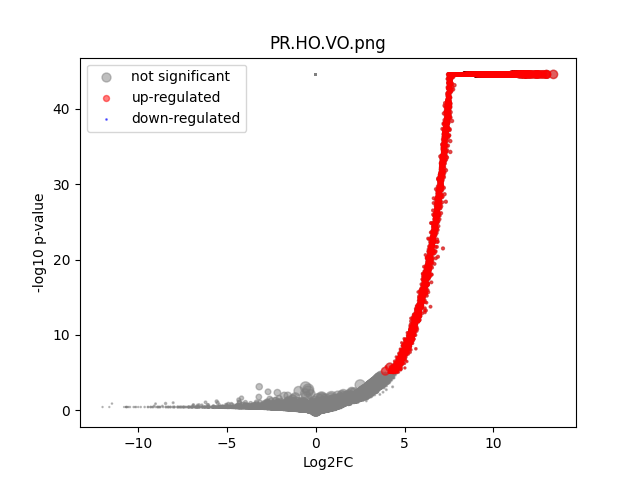

The data file committed next to this chart (first rows):
	gene	expression_1	expression_2	log2FC	-log10 p-val	significant
0	MIR1302-2HG	0.0	9.102223e-09	0.0001314	44.55	0
1	FAM138A	0.0	9.102223e-09	0.0001314	44.55	0
2	OR4F5	0.0	9.102223e-09	0.0001314	44.55	0
3	AL627309.1	0.0	0.001644	4.124	4.502	0
4	AL627309.3	0.0	8.3235114e-05	0.8737	0.4983	0
5	AL627309.2	0.0	9.102223e-09	0.0001314	44.55	0
6	AL627309.5	0.0	0.01451	7.19	34.41	1
7	AL627309.4	0.0	0.001221	3.723	3.329	0
8	AP006222.2	0.0	9.102223e-09	0.0001314	44.55	0
9	AL732372.1	0.0	9.102223e-09	0.0001314	44.55	0
10	OR4F29	0.0	9.102223e-09	0.0001314	44.55	0
11	AC114498.1	0.0	0.0001218	1.149	0.4983	0
12	OR4F16	0.0	9.102223e-09	0.0001314	44.55	0
13	AL669831.2	0.0	0.001017	3.482	2.897	0
14	LINC01409	0.0	0.02895	8.182	44.55	1
15	FAM87B	0.0	0.000604	2.816	1.833	0
16	LINC01128	0.1641	0.059	-1.475	0.2632	0
17	LINC00115	0.0	0.01067	6.751	25.27	1
18	FAM41C	0.0	0.006691	6.086	17	1
19	AL645608.6	0.0	0.000451	2.462	1.526	0
20	AL645608.2	0.0	0.003314	5.093	7.936	1
21	AL645608.4	0.0	0.0001448	1.292	0.7634	0
22	LINC02593	0.0	0.02425	7.928	44.55	1
23	SAMD11	0.0	0.1248	10.29	44.55	1
24	NOC2L	0.5527	0.1706	-1.695	0.5379	0
25	KLHL17	0.0	0.01644	7.37	38.21	1
26	PLEKHN1	0.0	0.001017	3.482	3.13	0
27	PERM1	0.0	9.102223e-09	0.0001314	44.55	0
28	AL645608.7	0.0	0.01183	6.898	28.6	1
29	HES4	0.3051	0.6713	1.137	0.9264	0
30	ISG15	0.05524	0.1792	1.696	1.18	0
31	AL645608.1	0.0	4.6820038e-05	0.554	0.4985	0
32	AGRN	0.3381	0.1808	-0.9024	0.2266	0
33	AL645608.5	0.0	9.102223e-09	0.0001314	44.55	0
34	AL645608.8	0.0	9.102223e-09	0.0001314	44.55	0
35	RNF223	0.0	9.102223e-09	0.0001314	44.55	0
36	C1orf159	0.0	0.0258	8.017	44.55	1
37	AL390719.3	0.0	0.0004329	2.414	1.568	0
38	LINC01342	0.0	9.102223e-09	0.0001314	44.55	0
39	AL390719.2	0.0	9.102223e-09	0.0001314	44.55	0
40	TTLL10-AS1	0.0	7.0873146e-05	0.7729	0.4985	0
41	TTLL10	0.0	9.102223e-09	0.0001314	44.55	0
42	TNFRSF18	0.0	0.0031	5	7.901	1
43	TNFRSF4	0.0	0.003249	5.066	7.935	1
44	SDF4	0.9069	0.3749	-1.274	0.7575	0
45	B3GALT6	0.05524	0.1336	1.273	0.6856	0
46	C1QTNF12	0.0	0.01725	7.439	38.08	1
47	AL162741.1	0.0	0.0007975	3.166	2.515	0
48	UBE2J2	0.0	0.2106	11.04	44.55	1
49	LINC01786	0.0	0.0009541	3.398	2.698	0
50	SCNN1D	0.0	0.002176	4.508	5.792	1
51	ACAP3	0.05524	0.08235	0.5752	0.1929	0
52	PUSL1	0.05524	0.06766	0.292	0.08104	0
53	INTS11	0.2828	0.1443	-0.97	0.1926	0
54	AL139287.1	0.0	0.0003179	2.063	1.332	0
55	CPTP	0.1641	0.05007	-1.711	0.2898	0
56	TAS1R3	0.0	0.0001881	1.527	0.7488	0
57	DVL1	0.0	0.04616	8.853	44.55	1
58	MXRA8	0.0	0.1736	10.76	44.55	1
59	AURKAIP1	0.995	0.6981	-0.5112	0.3251	0
... 36,541 more rows
